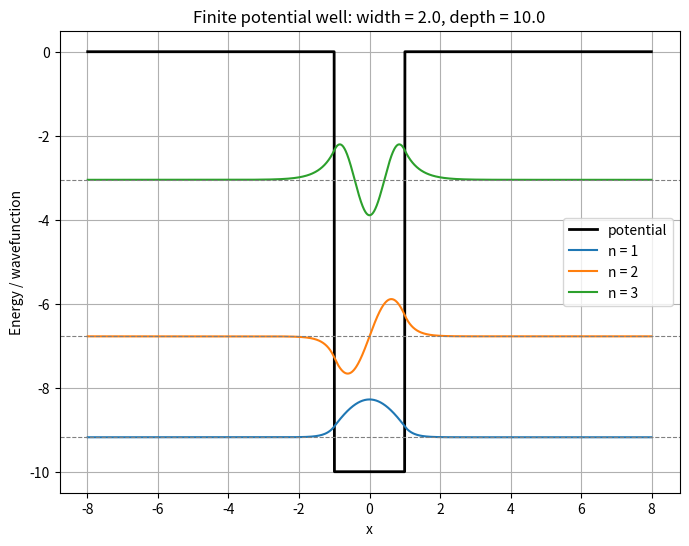

Write the Python code that produced this figure.
import numpy as np
import matplotlib.pyplot as plt

hbar = 1.0
mass = 1.0
width = 2.0
depth = 10.0
x_max = 8.0
points = 2000

x = np.linspace(-x_max, x_max, points + 2)
h = x[1] - x[0]
inner = x[1:-1]
potential = np.where(np.abs(inner) <= width / 2, -depth, 0.0)

diagonal = hbar ** 2 / (mass * h ** 2) + potential
off = np.full(points - 1, -hbar ** 2 / (2 * mass * h ** 2))
hamiltonian = np.diag(diagonal) + np.diag(off, 1) + np.diag(off, -1)

energies, states = np.linalg.eigh(hamiltonian)
count = np.sum(energies < 0)

print(f"Finite potential well: width = {width}, depth = {depth}")
for n in range(count):
    print(f"State {n + 1}:  E = {energies[n]:.4f}")

plt.figure(figsize=(8, 6))
plt.plot(inner, potential, "k", linewidth=2, label="potential")
for n in range(count):
    wave = states[:, n] / np.sqrt(h)
    if wave.sum() < 0:
        wave = -wave
    plt.plot(inner, wave + energies[n], label=f"n = {n + 1}")
    plt.axhline(energies[n], color="gray", linestyle="--", linewidth=0.8)
plt.title(f"Finite potential well: width = {width}, depth = {depth}")
plt.xlabel("x")
plt.ylabel("Energy / wavefunction")
plt.legend()
plt.grid(True)
plt.show()
